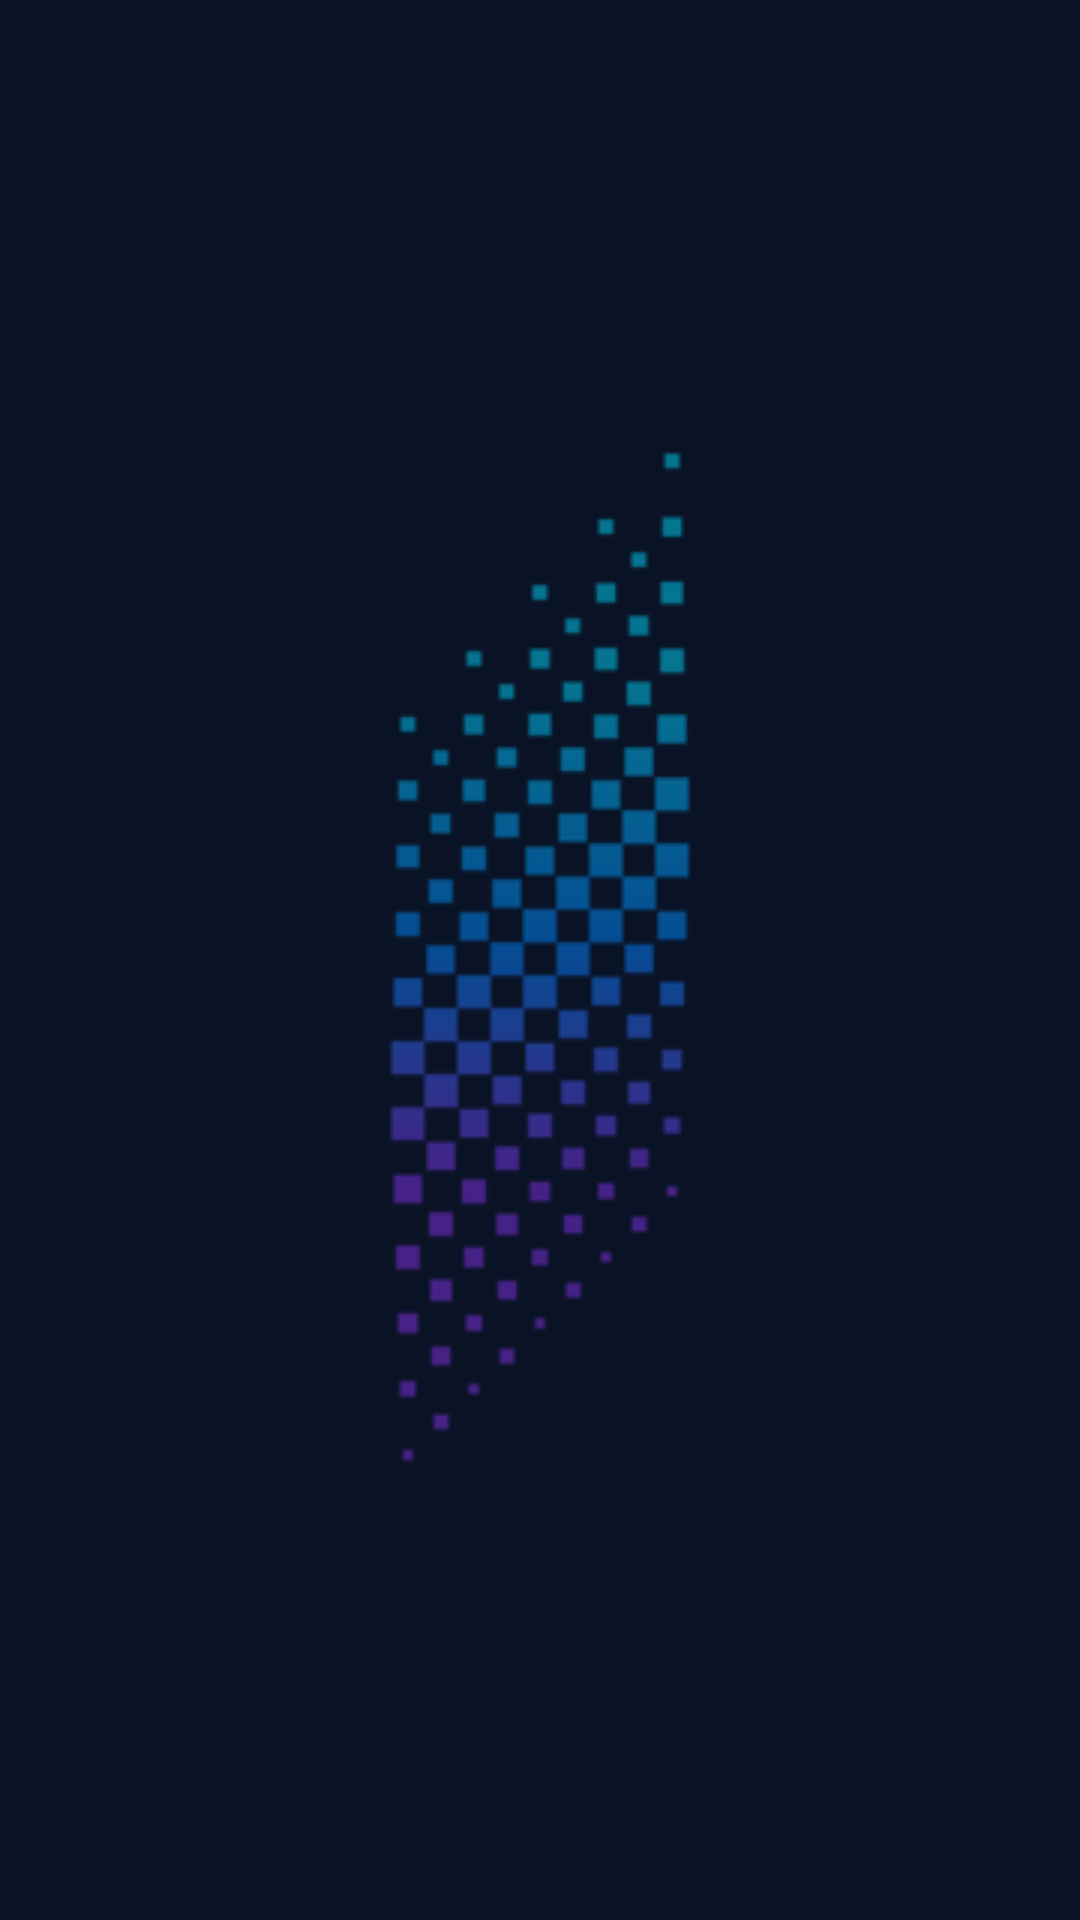

Layout XML and referenced resources for this Android screen:
<!-- AndroidManifest.xml: application theme AppTheme -->
<!-- res/layout/activity_splash.xml -->
<?xml version="1.0" encoding="utf-8"?>
<RelativeLayout xmlns:android="http://schemas.android.com/apk/res/android"
    xmlns:app="http://schemas.android.com/apk/res-auto"
    xmlns:tools="http://schemas.android.com/tools"
    android:layout_width="match_parent"
    android:layout_height="match_parent"
    tools:context=".MainActivity"
    android:background="@drawable/background">
    <ImageView
        android:layout_width="wrap_content"
        android:layout_height="wrap_content"
        android:src="@drawable/logoopacity50"
        android:layout_centerHorizontal="true"
        android:layout_marginTop="150dp"/>





</RelativeLayout>
<!-- resources referenced by this layout -->
<resources>
  <!-- drawable background: png bitmap (drawable, 8706 bytes) -->
  <!-- drawable logoopacity50: png bitmap (drawable, 26233 bytes) -->
  <style name="AppTheme" parent="Theme.AppCompat.NoActionBar">
          
          <item name="colorPrimary">@color/colorPrimary</item>
          <item name="colorPrimaryDark">@color/colorPrimaryDark</item>
          <item name="colorAccent">@color/colorAccent</item>
      </style>
  <color name="colorPrimary">#0698bc</color>
  <color name="colorPrimaryDark">#1C2833</color>
  <color name="colorAccent">#FF4081</color>
</resources>
